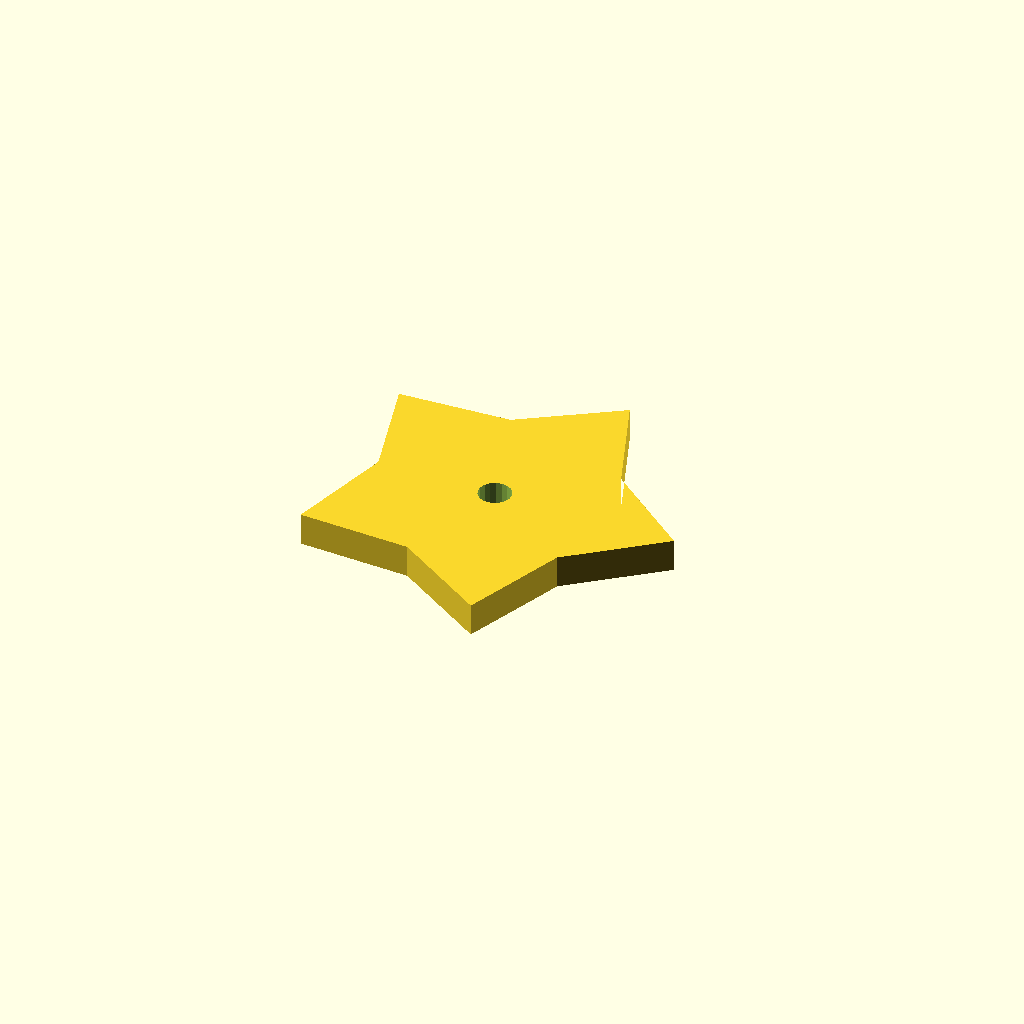
Cell 1: the model at its default parameters.
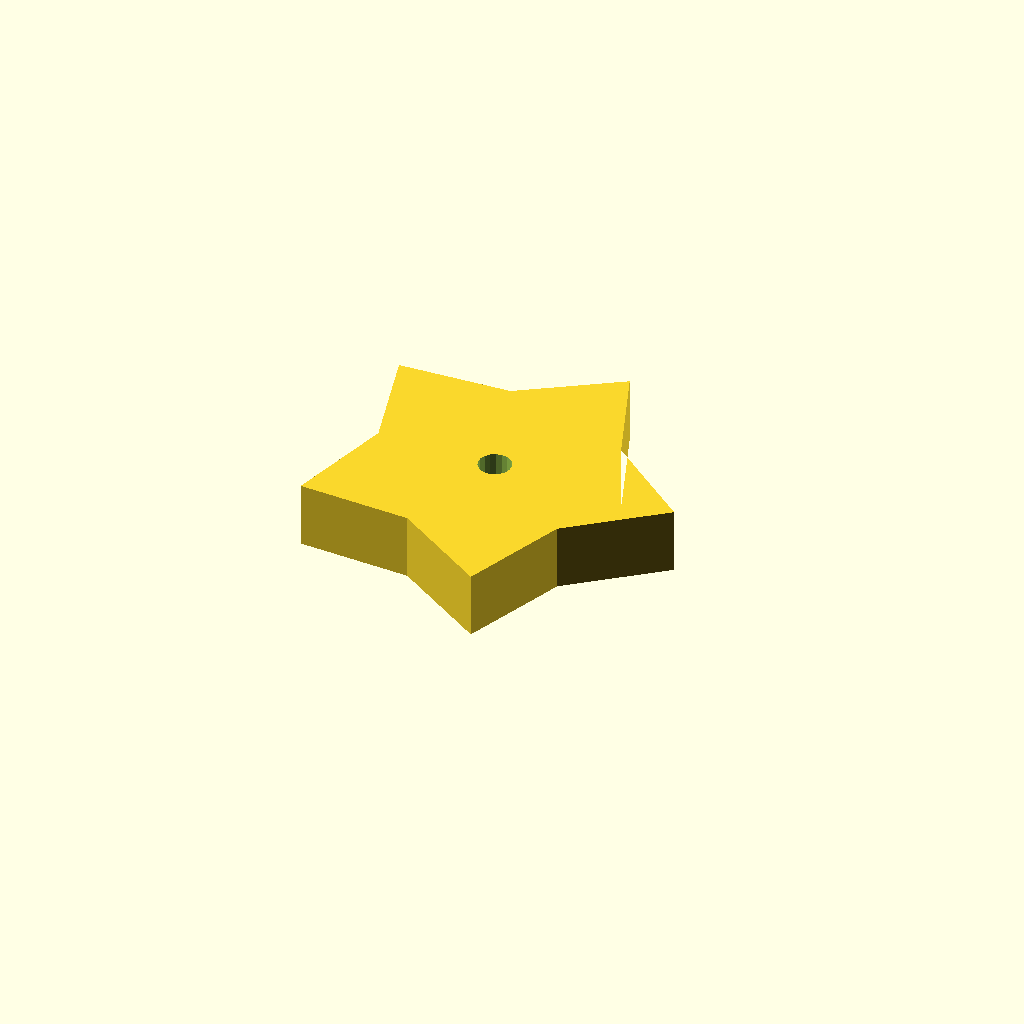
Cell 2: plate_t = 16 (everything else at default).
All cells are drawn from one camera (rotation 55°, 0°, 25°, orthographic, colour scheme Cornfield), so only the parameter changes between them.
Source of the model, optional_data/data/sketch4/starwheels/part_0102.scad:
$fn = 32;

// ----------------------------------------------------------------------
// Star wheel: 5-point blunt, R45
// ----------------------------------------------------------------------

// --- parameters (mm) ---
n_points = 5;             // number of points / teeth
r_out = 45;               // tip radius
r_in = 29.25;             // root radius
bore_r = 4;               // centre bore radius
plate_t = 8;              // plate thickness, Z (extrusion height)
bore_d = 8;               // centre bore diameter
fit_tol = 0.1;            // declared fit tolerance (prompt contract)
free_tol = 0.3;           // declared free tolerance (prompt contract)

profile = [[81.406, 42.798], [60.07, 59.99], [50.312, 85.595], [27.367, 70.616], [0, 69.248], [7.156, 42.798], [0, 16.347], [27.367, 14.979], [50.312, 0], [60.07, 25.605]];  // primary outline, 10 points, counter clockwise
void_1 = [[40.332, 43.561], [39.834, 44.858], [38.923, 45.906], [37.708, 46.58], [36.336, 46.797], [34.972, 46.532], [33.782, 45.816], [32.907, 44.737], [32.455, 43.423], [32.479, 42.034], [32.977, 40.737], [33.888, 39.689], [35.103, 39.015], [36.476, 38.798], [37.839, 39.063], [39.03, 39.779], [39.904, 40.858], [40.357, 42.172]];  // centre bore, 18 points

// --- the one profile operation ---
difference() {
  linear_extrude(height = plate_t) polygon(points = profile);
  translate([0, 0, -1])
    linear_extrude(height = plate_t + 2) polygon(points = void_1);
}
Parameter table extracted from the source (name, type, default, range or options):
n_points: number, default 5
r_out: number, default 45
r_in: number, default 29.25
bore_r: number, default 4
plate_t: number, default 8
bore_d: number, default 8
fit_tol: number, default 0.1
free_tol: number, default 0.3
